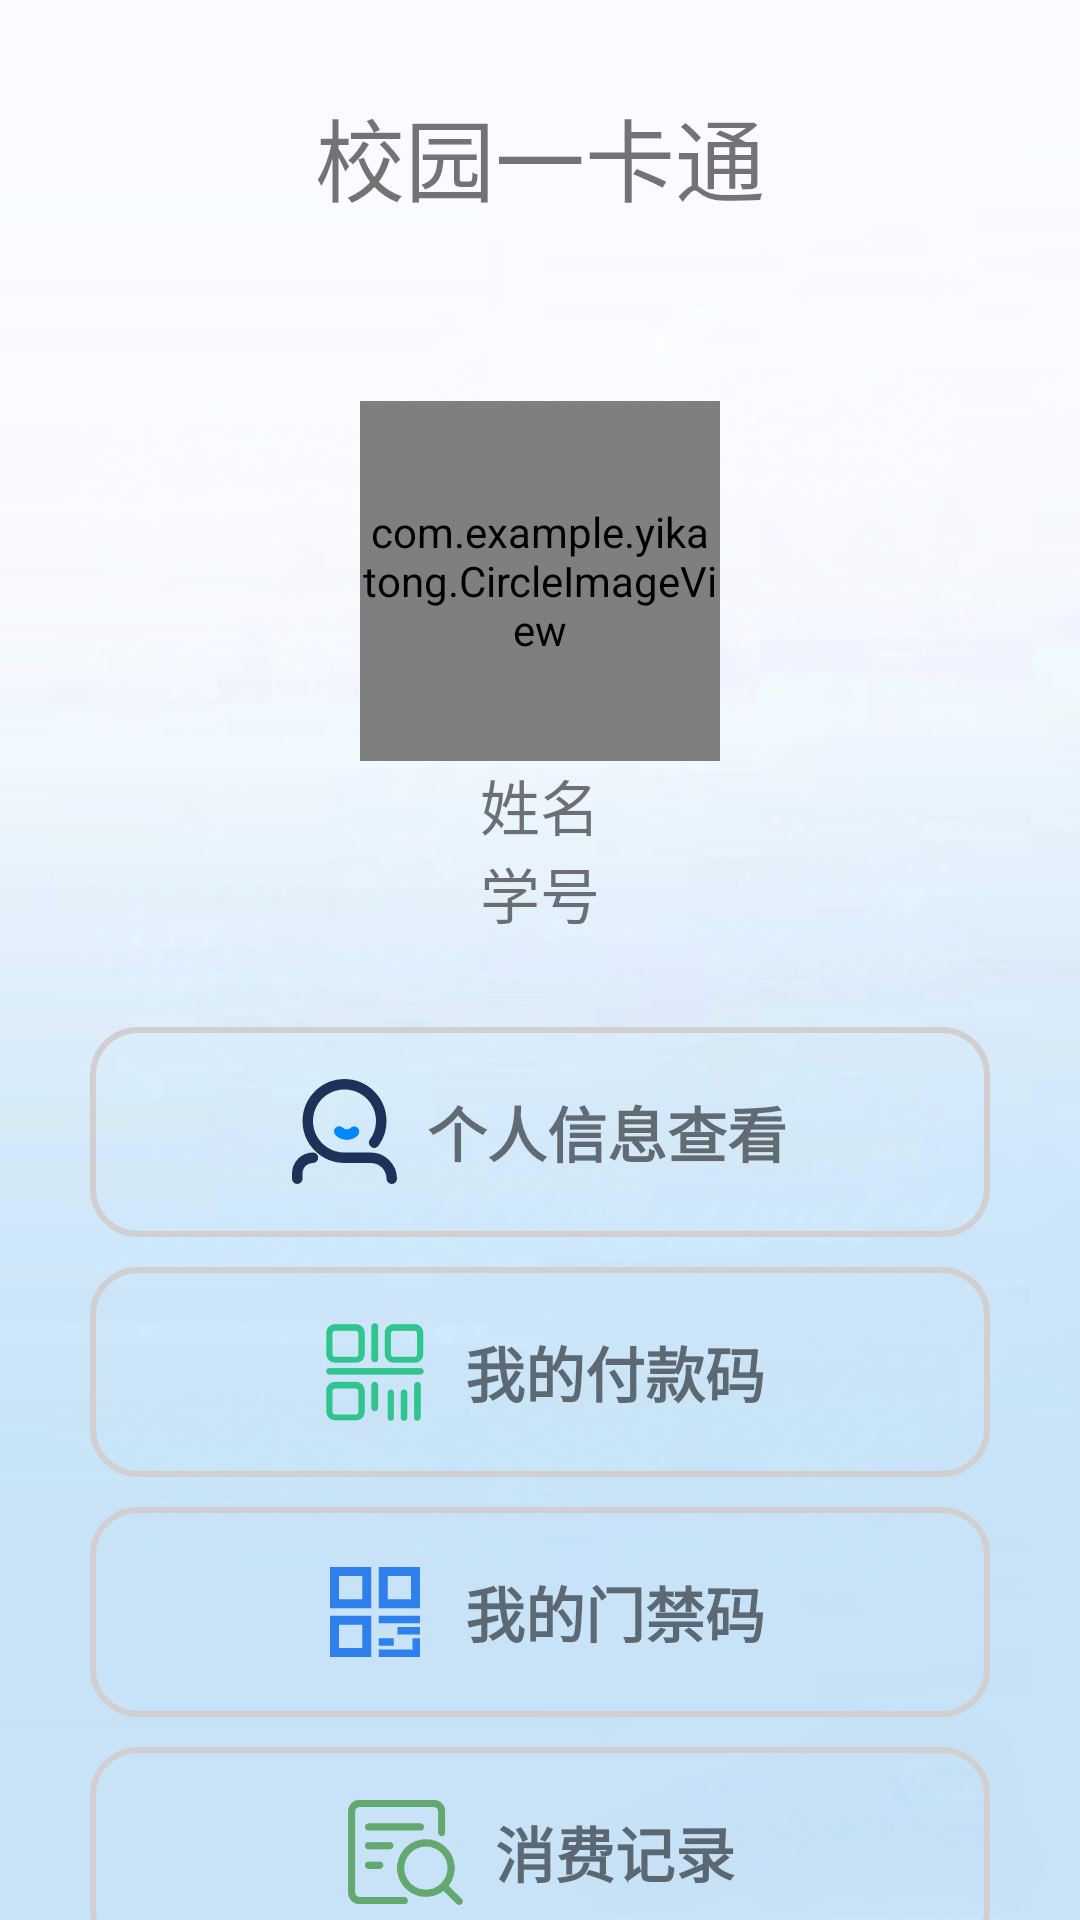

Write the Android layout XML for this screen, with the resource values it uses.
<!-- AndroidManifest.xml: application theme Theme.Yikatong -->
<!-- res/layout/activity_personal.xml -->
<?xml version="1.0" encoding="utf-8"?>
<LinearLayout xmlns:android="http://schemas.android.com/apk/res/android"
    xmlns:tools="http://schemas.android.com/tools"
    android:id="@+id/main"
    android:layout_width="match_parent"
    android:layout_height="match_parent"
    android:gravity="center_horizontal"
    android:orientation="vertical"
    android:background="@drawable/img_back1"
    tools:context=".PersonalActivity">
    <TextView
        android:id="@+id/tv_person"
        android:layout_width="wrap_content"
        android:layout_height="wrap_content"
        android:layout_marginTop="30dp"
        android:text="校园一卡通"
        android:textSize="30sp"/>
    <LinearLayout
        android:layout_width="match_parent"
        android:layout_height="wrap_content"
        android:gravity="center_horizontal"
        android:orientation="vertical"
        android:layout_marginTop="60dp"
        >
        <com.example.yikatong.CircleImageView
            android:id="@+id/person_touxiang"
            android:layout_width="120dp"
            android:layout_height="120dp"
            android:src="@drawable/user" />
        <TextView
            android:id="@+id/person_name"
            android:layout_width="wrap_content"
            android:layout_height="wrap_content"
            android:text="姓名"
            android:textSize="20sp" />
        <TextView
            android:id="@+id/tv_person_xuehao"
            android:layout_width="wrap_content"
            android:layout_height="wrap_content"
            android:text="学号"
            android:textSize="20sp"/>
    </LinearLayout>
    <LinearLayout
        android:id="@+id/person_gerenxinxi"
        android:layout_width="match_parent"
        android:layout_height="70dp"
        android:gravity="center"
        android:layout_marginTop="30dp"
        android:layout_marginLeft="30dp"
        android:layout_marginRight="30dp"
        android:layout_marginBottom="10dp"
        android:background="@drawable/bt_bk2">
        <ImageView
            android:layout_width="35dp"
            android:layout_height="35dp"
            android:background="@drawable/info"
            android:layout_gravity="center"/>
        <TextView
            android:layout_width="wrap_content"
            android:layout_height="wrap_content"
            android:layout_marginLeft="10dp"
            android:text="个人信息查看"
            android:textStyle="bold"
            android:textSize="20sp"
            android:layout_gravity="center_vertical"/>
    </LinearLayout>
    <LinearLayout
        android:id="@+id/person_fukuanma"
        android:gravity="center"
        android:layout_width="match_parent"
        android:layout_height="70dp"
        android:layout_marginLeft="30dp"
        android:layout_marginRight="30dp"
        android:layout_marginBottom="10dp"
        android:background="@drawable/bt_bk2">
            <ImageView
                android:layout_width="40dp"
                android:layout_height="40dp"
                android:background="@drawable/fukuanma"
                android:layout_gravity="center"/>
            <TextView
                android:layout_width="wrap_content"
                android:layout_height="wrap_content"
                android:layout_marginLeft="10dp"
                android:text="我的付款码"
                android:textStyle="bold"
                android:textSize="20sp"
                android:layout_gravity="center_vertical"/>

    </LinearLayout>
    <LinearLayout
        android:id="@+id/person_menjinma"
        android:layout_width="match_parent"
        android:gravity="center"
        android:layout_height="70dp"
        android:layout_marginLeft="30dp"
        android:layout_marginRight="30dp"
        android:layout_marginBottom="10dp"
        android:background="@drawable/bt_bk2">
            <ImageView
                android:layout_width="40dp"
                android:layout_height="40dp"
                android:background="@drawable/menjinma"
                android:layout_gravity="center"/>
            <TextView
                android:layout_width="wrap_content"
                android:layout_height="wrap_content"
                android:layout_marginLeft="10dp"
                android:text="我的门禁码"
                android:textStyle="bold"
                android:textSize="20sp"
                android:layout_gravity="center_vertical"/>

    </LinearLayout>
    <LinearLayout
        android:id="@+id/person_xiaofeijilu"
        android:layout_width="match_parent"
        android:layout_height="70dp"
        android:gravity="center"
        android:layout_marginLeft="30dp"
        android:layout_marginRight="30dp"
        android:layout_marginBottom="10dp"
        android:background="@drawable/bt_bk2">
            <ImageView
                android:layout_width="40dp"
                android:layout_height="40dp"
                android:background="@drawable/xiaofeijilu"
                android:layout_gravity="center"/>
            <TextView
                android:layout_width="wrap_content"
                android:layout_height="wrap_content"
                android:layout_marginLeft="10dp"
                android:text="消费记录"
                android:textStyle="bold"
                android:textSize="20sp"
                android:layout_gravity="center_vertical"/>

    </LinearLayout>
    <LinearLayout
        android:id="@+id/person_kapianguanli"
        android:layout_width="match_parent"
        android:gravity="center"
        android:layout_height="70dp"
        android:layout_marginLeft="30dp"
        android:layout_marginRight="30dp"
        android:layout_marginBottom="10dp"
        android:background="@drawable/bt_bk2">
            <ImageView
                android:layout_width="40dp"
                android:layout_height="40dp"
                android:background="@drawable/kapianguanli"
                android:layout_gravity="center"/>
            <TextView
                android:layout_width="wrap_content"
                android:layout_height="wrap_content"
                android:layout_marginLeft="10dp"
                android:text="卡片管理"
                android:textStyle="bold"
                android:textSize="20sp"
                android:layout_gravity="center_vertical"/>

    </LinearLayout>
    <LinearLayout
        android:id="@+id/person_tushujieyue"
        android:layout_width="match_parent"
        android:gravity="center"
        android:layout_height="70dp"
        android:layout_marginLeft="30dp"
        android:layout_marginRight="30dp"
        android:background="@drawable/bt_bk2">
        <ImageView
            android:layout_width="40dp"
            android:layout_height="40dp"
            android:background="@drawable/tushuguanli"
            android:layout_gravity="center"/>
        <TextView
            android:layout_width="wrap_content"
            android:layout_height="wrap_content"
            android:layout_marginLeft="10dp"
            android:text="图书借阅"
            android:textStyle="bold"
            android:textSize="20sp"
            android:layout_gravity="center_vertical"/>

    </LinearLayout>


























</LinearLayout>
<!-- resources referenced by this layout -->
<resources>
  <!-- drawable bt_bk2 (drawable) -->
  <?xml version="1.0" encoding="utf-8"?>
  <shape xmlns:tools="http://schemas.android.com/tools"
      xmlns:android="http://schemas.android.com/apk/res/android"
      tools:ignore="ExtraText">
      android:shape="rectangle">
      <solid
          android:color="#00A3D3E2"/>
      <corners
          android:radius="15dip"/>
      <stroke
          android:width="2dp"
          android:color="#D1CFCF"/>
  </shape>
  <!-- drawable fukuanma: jpg bitmap (drawable, 57458 bytes) -->
  <!-- drawable img_back1: jpg bitmap (drawable, 32018 bytes) -->
  <!-- drawable info: png bitmap (drawable, 8747 bytes) -->
  <!-- drawable kapianguanli: png bitmap (drawable, 3127 bytes) -->
  <!-- drawable menjinma: png bitmap (drawable, 2269 bytes) -->
  <!-- drawable tushuguanli: png bitmap (drawable, 6450 bytes) -->
  <!-- drawable user: png bitmap (drawable, 12009 bytes) -->
  <!-- drawable xiaofeijilu: png bitmap (drawable, 4043 bytes) -->
  <style name="Theme.Yikatong" parent="Base.Theme.Yikatong" />
  <style name="Base.Theme.Yikatong" parent="Theme.MaterialComponents.DayNight.NoActionBar.Bridge">
          
          
      </style>
</resources>
